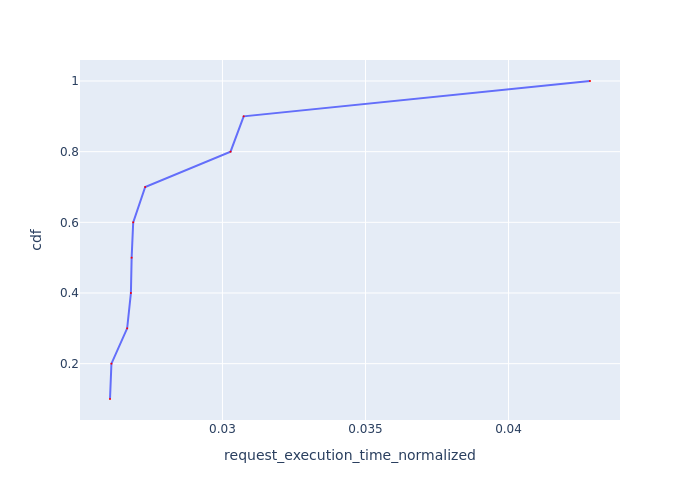

Source data for this figure (header and first rows):
Request Id, request_execution_time_normalized, cdf
0_7, 0.02607, 0.1
0_3, 0.02612, 0.2
0_8, 0.02667, 0.3
0_10, 0.0268, 0.4
0_2, 0.02683, 0.5
0_9, 0.02688, 0.6
0_1, 0.0273, 0.7
0_5, 0.03028, 0.8
0_4, 0.03074, 0.9
0_6, 0.04285, 1.0
